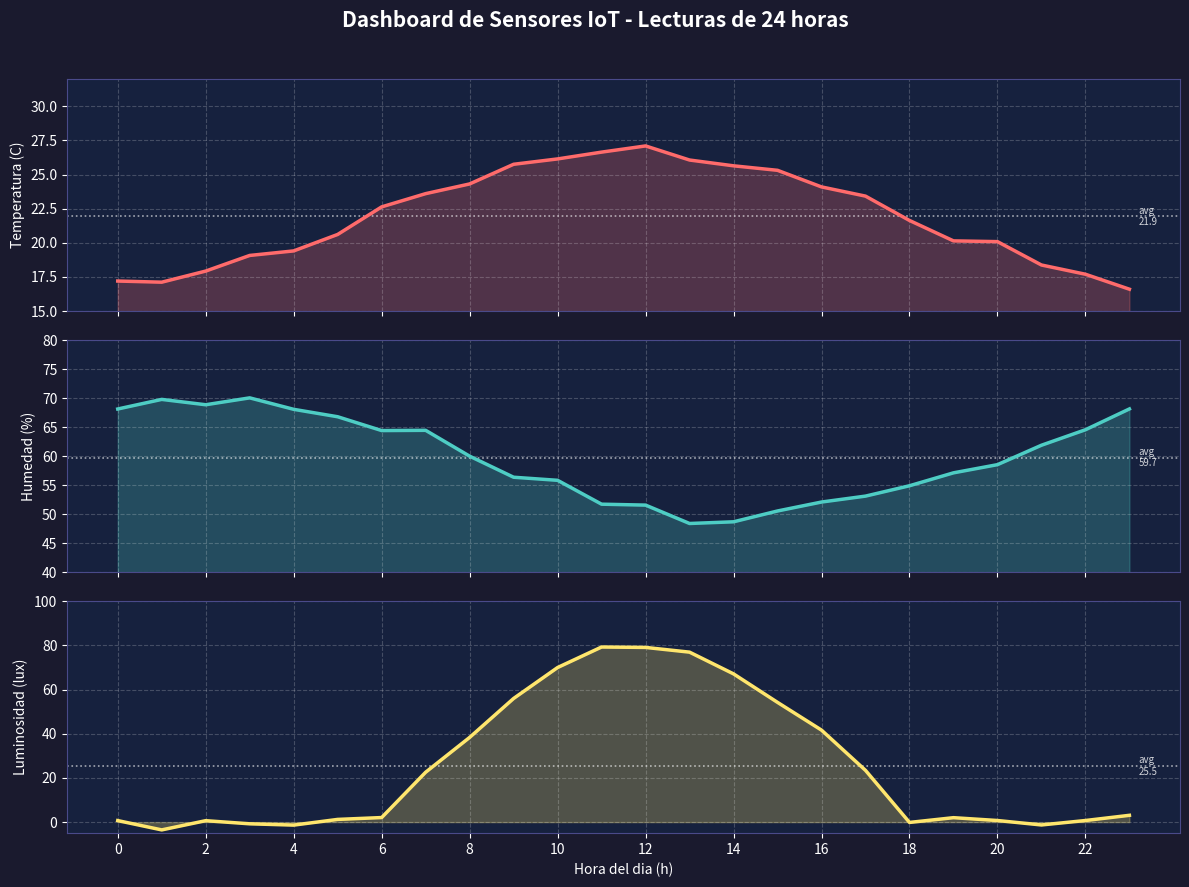

Write Python code to recreate this figure. (Note: this script raises an exception after producing the figure.)
#!/usr/bin/env python3
"""
generar_grafica.py
Simula datos de sensores IoT durante 24 horas y genera una grafica PNG
usando matplotlib. Contenedor adicional propuesto para la tarea.
"""
import matplotlib
matplotlib.use('Agg')
import matplotlib.pyplot as plt
import numpy as np
import os

OUTPUT_DIR  = "/output"
OUTPUT_FILE = os.path.join(OUTPUT_DIR, "grafica_sensores.png")

def main():
    print("=== Generador de Grafica de Sensores IoT (Python) ===")
    horas = np.arange(0, 24, 1)
    np.random.seed(42)
    temperatura = 22 + 5*np.sin((horas-6)*np.pi/12) + np.random.normal(0, 0.4, 24)
    humedad     = 60 - 10*np.sin((horas-8)*np.pi/12) + np.random.normal(0, 1.0, 24)
    luminosidad = np.clip(
        80*np.sin(np.pi*(horas-6)/12)*(horas>=6)*(horas<=18), 0, None
    ) + np.random.normal(0, 2, 24)

    fig, axes = plt.subplots(3, 1, figsize=(12, 9), sharex=True)
    fig.patch.set_facecolor('#1a1a2e')
    fig.suptitle('Dashboard de Sensores IoT - Lecturas de 24 horas',
                 fontsize=15, fontweight='bold', color='white', y=0.98)

    config = [
        ('Temperatura (C)',    temperatura, '#ff6b6b', (15, 32)),
        ('Humedad (%)',        humedad,     '#4ecdc4', (40, 80)),
        ('Luminosidad (lux)', luminosidad, '#ffe66d', (-5, 100)),
    ]

    for ax, (label, dato, color, ylim) in zip(axes, config):
        ax.set_facecolor('#16213e')
        ax.plot(horas, dato, color=color, linewidth=2.5, zorder=3)
        ax.fill_between(horas, dato, alpha=0.25, color=color)
        ax.set_ylabel(label, color='white', fontsize=10)
        ax.set_ylim(ylim)
        ax.tick_params(colors='white')
        ax.grid(True, alpha=0.2, color='white', linestyle='--')
        for spine in ax.spines.values():
            spine.set_edgecolor('#4a4a8a')
        promedio = np.mean(dato)
        ax.axhline(promedio, color='white', linestyle=':', linewidth=1.2, alpha=0.6)
        ax.text(23.2, promedio, f'avg\n{promedio:.1f}', color='white',
                fontsize=7, va='center', alpha=0.8)

    axes[-1].set_xlabel('Hora del dia (h)', color='white', fontsize=10)
    axes[-1].set_xticks(range(0, 24, 2))
    axes[-1].tick_params(colors='white')

    plt.tight_layout(rect=[0, 0, 1, 0.96])
    os.makedirs(OUTPUT_DIR, exist_ok=True)
    plt.savefig(OUTPUT_FILE, dpi=150, bbox_inches='tight',
                facecolor=fig.get_facecolor())
    plt.close()
    print(f"Grafica guardada en: {OUTPUT_FILE}")
    print("Proceso completado correctamente.")

if __name__ == "__main__":
    main()
